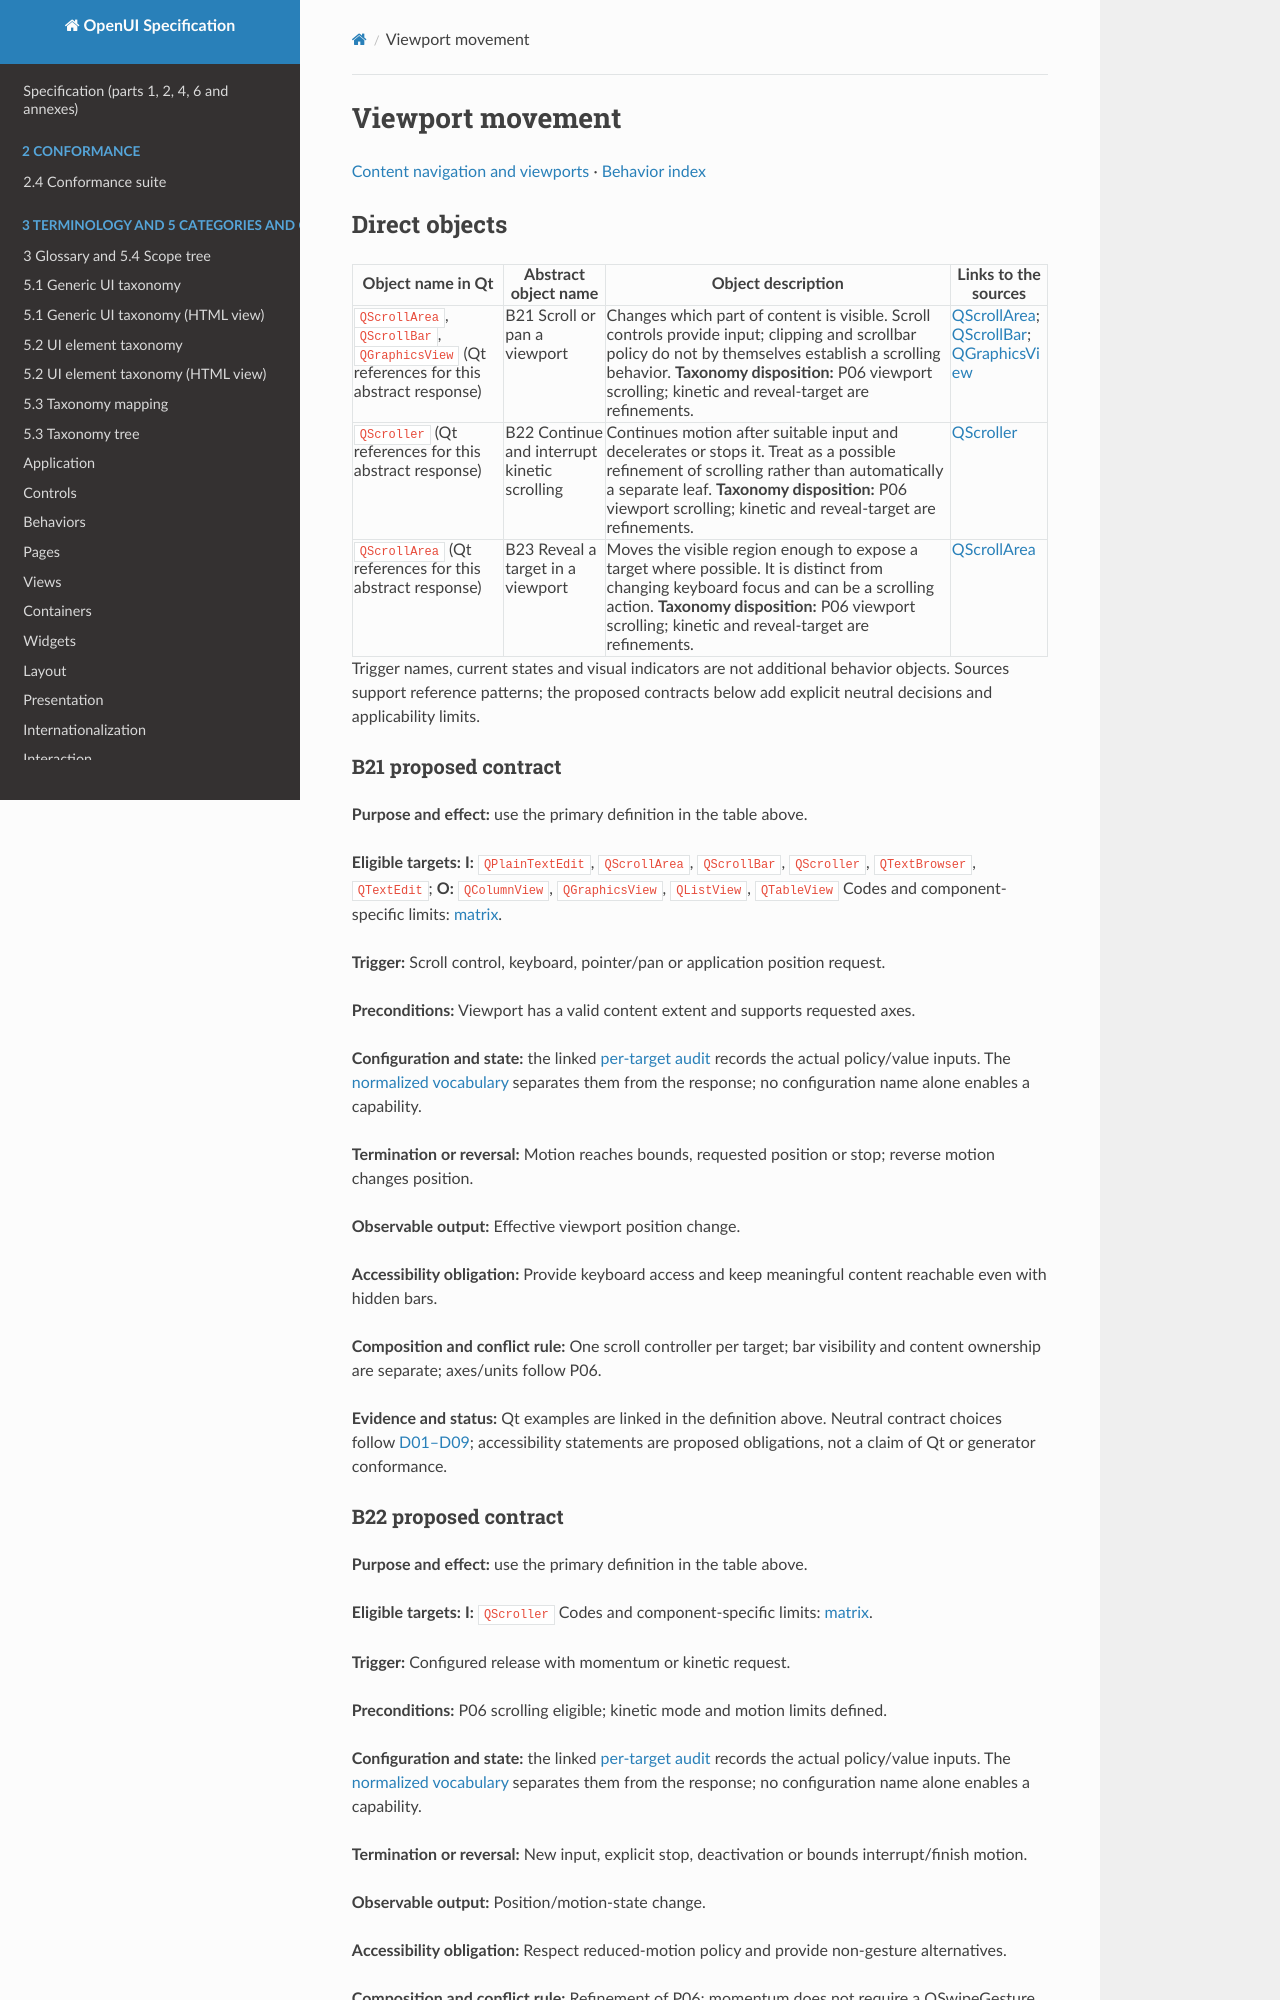

repository: shlomoa/openui-spec · page: survey/qt/behaviors/navigation/viewport/index.html · generator: mkdocs

# Viewport movement

[Content navigation and viewports](README.md) · [Behavior index](../README.md)

## Direct objects

| Object name in Qt | Abstract object name | Object description | Links to the sources |
|---|---|---|---|
| `QScrollArea`, `QScrollBar`, `QGraphicsView` (Qt references for this abstract response) | <a id="b21"></a> B21 Scroll or pan a viewport | Changes which part of content is visible. Scroll controls provide input; clipping and scrollbar policy do not by themselves establish a scrolling behavior. **Taxonomy disposition:** P06 viewport scrolling; kinetic and reveal-target are refinements. | [QScrollArea](https://doc.qt.io/qt-6/qscrollarea.html); [QScrollBar](https://doc.qt.io/qt-6/qscrollbar.html); [QGraphicsView](https://doc.qt.io/qt-6/qgraphicsview.html) |
| `QScroller` (Qt references for this abstract response) | <a id="b22"></a> B22 Continue and interrupt kinetic scrolling | Continues motion after suitable input and decelerates or stops it. Treat as a possible refinement of scrolling rather than automatically a separate leaf. **Taxonomy disposition:** P06 viewport scrolling; kinetic and reveal-target are refinements. | [QScroller](https://doc.qt.io/qt-6/qscroller.html) |
| `QScrollArea` (Qt references for this abstract response) | <a id="b23"></a> B23 Reveal a target in a viewport | Moves the visible region enough to expose a target where possible. It is distinct from changing keyboard focus and can be a scrolling action. **Taxonomy disposition:** P06 viewport scrolling; kinetic and reveal-target are refinements. | [QScrollArea](https://doc.qt.io/qt-6/qscrollarea.html) |

Trigger names, current states and visual indicators are not additional behavior objects. Sources support reference patterns; the proposed contracts below add explicit neutral decisions and applicability limits.

### B21 proposed contract

**Purpose and effect:** use the primary definition in the table above.

**Eligible targets:** **I:** `QPlainTextEdit`, `QScrollArea`, `QScrollBar`, `QScroller`, `QTextBrowser`, `QTextEdit`; **O:** `QColumnView`, `QGraphicsView`, `QListView`, `QTableView` Codes and component-specific limits: [matrix](../../COMPONENT_BEHAVIOR_MATRIX.md).

**Trigger:** Scroll control, keyboard, pointer/pan or application position request.

**Preconditions:** Viewport has a valid content extent and supports requested axes.

**Configuration and state:** the linked [per-target audit](../../BEHAVIOR_INVENTORY.md) records the actual policy/value inputs. The [normalized vocabulary](../../CONFIGURATION_STATE_APPEARANCE.md) separates them from the response; no configuration name alone enables a capability.

**Termination or reversal:** Motion reaches bounds, requested position or stop; reverse motion changes position.

**Observable output:** Effective viewport position change.

**Accessibility obligation:** Provide keyboard access and keep meaningful content reachable even with hidden bars.

**Composition and conflict rule:** One scroll controller per target; bar visibility and content ownership are separate; axes/units follow P06.

**Evidence and status:** Qt examples are linked in the definition above. Neutral contract choices follow [D01–D09](../../BEHAVIOR_DECISIONS.md); accessibility statements are proposed obligations, not a claim of Qt or generator conformance.
